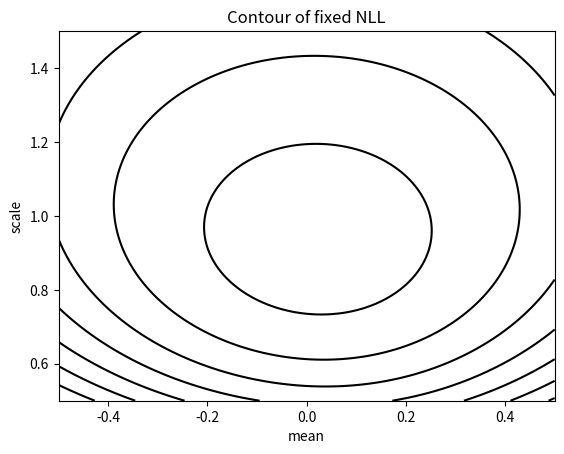
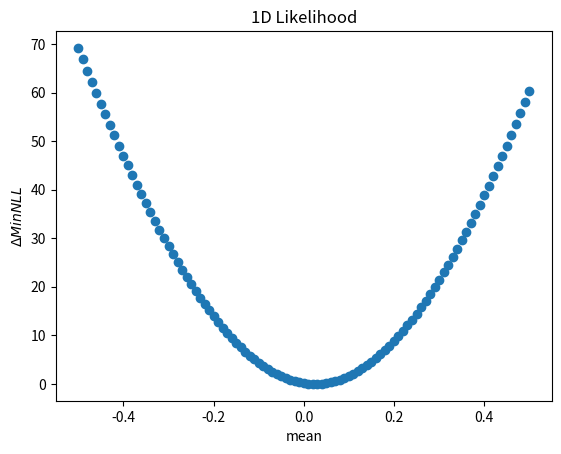
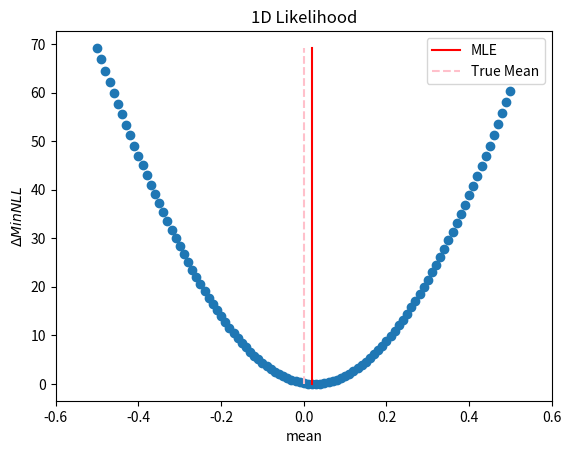
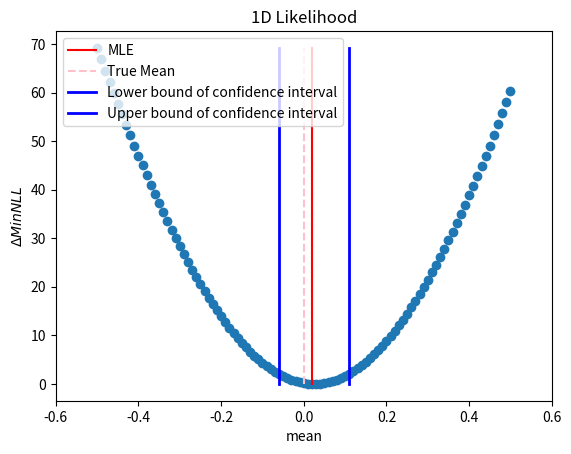
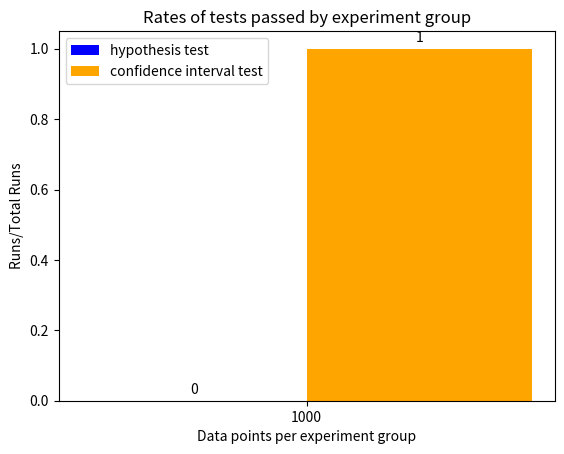

Here is the Python script that generated these plots, in order:
import math
import numpy as np
import scipy.stats as stats
import matplotlib.pyplot as plt
from scipy.optimize import minimize
import time
import csv

#M = experiment size
#lambda = mean of  distribution
#returns an array of random samples following a gaussian distribution
def Inverse_transform_sampling(M,lambda_):
    samples = []

    for i in range(M):
        u = np.random.uniform(0, 1)
        x = stats.cauchy.ppf(u, lambda_)
        samples.append(x)

    return(np.array(samples))

#returns mean value of distribution at which likelihood is maximized
def max_likelihood_est(samples,min_x,max_x,min_y,max_y,n_points,x,y):
    X, Y = np.meshgrid(x, y)
    Z = 0.0
    for sample in samples: # sum the NLL of each data point in sample
        Z += cauchyPDF([sample,X,Y])
    min_nll = np.min(Z) #get min NLL value
    (row,col) = np.where(Z == min_nll) #get loc of min NLL value
    assert(Z[row[0]][col[0]] == min_nll)
    best_mu = convert_index_to_val(col[0],min_x,max_x,n_points)
    best_std = convert_index_to_val(row[0],min_y,max_y,n_points)
    best_mu_loc = col[0]
    best_std_loc = row[0]
    # print("best mu ",best_mu)
    # print("best std ",best_std)
    # print("best mu and std ",best_mu," ", best_std)
    # print("smallest - nll ",min_nll)
    plt.contour(X, Y, Z, colors='black')
    plt.xlabel("mean")
    plt.ylabel("scale")
    plt.title("Contour of fixed NLL")
    plt.show()
    return (best_mu,best_std,Z,min_nll,best_mu_loc,best_std_loc)

def profile_likelihood(Z,min_nll,x):
    Z = np.transpose(Z)
    profile_ll = [np.min(row) - min_nll for row in Z]
    plt.scatter(x,profile_ll)
    plt.xlabel("mean")
    plt.ylabel(r'$\Delta Min NLL$')
    plt.title("1D Likelihood")
    plt.show()
    return (Z,profile_ll,np.max(profile_ll))

def conf_int(pll,min_x,max_x,n_points,best_mu,best_mu_loc):
    profile_ll = np.array(pll) #convert 1d profile likelihood array to np

    delta_nll = 2.0 #2 sigma significance
    # min_loc = np.where(profile_ll == 0.0)
    # print("min loc ",min_loc[0][0])
    # print(convert_index_to_val(min_loc[0][0],min_x,max_x,n_points))
    # assert(convert_index_to_val(min_loc[0][0],min_x,max_x,n_points) == best_mu)
    #calculate each value in array's distance from value of deltaNLL = 2
    diff_array = np.absolute(profile_ll - delta_nll)

    #find index in left,righthalf of diff_array of value closest to 0
    low_bound = diff_array[0:best_mu_loc].argmin()
    up_bound = diff_array[best_mu_loc+1:n_points].argmin()
    up_bound = best_mu_loc + 1 + up_bound #shift up_bound by adding center of array
    low_bound = convert_index_to_val(low_bound,min_x,max_x,n_points)
    up_bound = convert_index_to_val(up_bound,min_x,max_x,n_points)
    # print("low and up bound of conf int ",low_bound," ",up_bound)
    return(low_bound,up_bound)

#for each mu sigma pair,loop thru data points
#calculate -Nll at each point and add all NLLs for each point together
#result is a -Nll for each mu and sigma pair
def analytic_max_likelihood_est(samples):
    NLLS = {}
    #for one mu and sigma pair
    for i in range(0,51):
        mu = -0.5 + (0.02 * i)
        for j in range(0,51):
            std = 0.5 + (0.02 * j)
            nll = 0.0
            for sample in samples:
                nll += cauchyPDF([sample,mu,std])
                # if i == 5 and j ==49:
                    # print(nll)
                    # print(mu)
                    # print(std)
            NLLS[(mu,std)] = nll

    return NLLS

def convert_index_to_val(index,min,max,n_points):
    # print("convert call ",index," ",min," ",max," ",n_points)
    return min + index * (max-min)/(n_points - 1)

def cauchyPDF(params):
    # x,y,z = params
    # return x**2 + y**3 + z**3
    x,loc,scale = params
    # print(params)
    # return -1 * np.log((1/(std * np.sqrt(2 * np.pi))) * np.exp(-0.5*((x-mu)/std)**2))
    return -1 * np.log(1/((np.pi * scale)*(1 + ((x - loc)/scale)**2)))

def likelihood_ratio(Z,best_mu,best_std,min_x,max_x,min_y,max_y,n_points,best_mu_loc,best_std_loc,min_nll):
    #likelihood of observing data given the true mean and std
    L_null = Z[50][50]
    # assert(convert_index_to_val(50,-0.5,0.5,101) == 0.0)
    #likelihood of observing data given MLE for mean and std
    L_mle = Z[best_mu_loc][best_std_loc]
    # assert(L_mle == min_nll)
    # print("here ",Z[best_mu][best_std])
    #divide and take -2 ln
    modified_ratio = (2 * L_null) - (2 * L_mle)
    #value of chi2 at a significance level of 0.05 assuming 1 dof
    c_a = stats.chi2.ppf(q = 1 - 0.05,df = 1)
    #for a 95% confidence level, determine the value of the likelihood test above which we should not reject null
    #value of likelihood below which we should reject null hypothesis
    if modified_ratio > c_a:
        return 1 #reject null hypothesis
    else:
        return 0

def experiment(M):
    random_samples = Inverse_transform_sampling(M,lambda_ = 0)
    # print(random_samples)
    # analytic_max_likelihood_est(random_samples)
    min_x = -0.5
    max_x = 0.5
    min_y = 0.5
    max_y = 1.5
    n_points = 101
    x = np.linspace(min_x,max_x,n_points) #mean centered at 0
    y = np.linspace(min_y,max_y,n_points) #std centered at 1
    (best_mu,best_std,Z,min_nll,best_mu_loc,best_std_loc) = max_likelihood_est(random_samples,min_x,max_x,min_y,max_y,n_points,x,y)
    (transposed_Z,profile_ll,max_ll) = profile_likelihood(Z,min_nll,x)
    (low_bound, up_bound) = conf_int(profile_ll,min_x,max_x,n_points,best_mu,best_mu_loc)
    # print("low bound ",low_bound)
    # print("up bound ",up_bound)
    plot_estimators(x,profile_ll,n_points,best_mu,max_ll,low_bound,up_bound)
    within_CI = 0
    if low_bound <= 0.0 <= up_bound:
        within_CI = 1
    reject_null = likelihood_ratio(transposed_Z,best_mu, best_std,min_x,max_x,min_y,max_y,n_points,best_mu_loc,best_std_loc,min_nll)
    return (reject_null,within_CI)

def plot_estimators(x,profile_ll,n_points,best_mu,max_ll,low_bound,up_bound):
    plt.scatter(x,profile_ll)
    mle_x_vals = np.full(n_points,best_mu)
    truemean_x_vals = np.zeros(n_points)
    y_vals = np.linspace(0,max_ll,n_points)
    plt.plot(mle_x_vals,y_vals,color="red",label="MLE")
    plt.plot(truemean_x_vals,y_vals,'--',color="pink",label="True Mean")
    plt.xlim(-0.6,0.6)
    plt.title("1D Likelihood")
    plt.xlabel("mean")
    plt.ylabel(r'$\Delta Min NLL$')
    plt.legend()
    plt.show()

    plt.scatter(x,profile_ll)
    mle_x_vals = np.full(n_points,best_mu)
    truemean_x_vals = np.zeros(n_points)
    low_bound_x = np.full(n_points,low_bound)
    up_bound_x = np.full(n_points,up_bound)
    y_vals = np.linspace(0,max_ll,n_points)
    plt.plot(mle_x_vals,y_vals,color="red",label="MLE")
    plt.plot(truemean_x_vals,y_vals,'--',color="pink",label="True Mean")
    plt.plot(low_bound_x,y_vals,color="blue",linewidth=2,label="Lower bound of confidence interval")
    plt.plot(up_bound_x,y_vals,color="blue",linewidth=2,label="Upper bound of confidence interval")
    plt.xlim(-0.6,0.6)
    plt.xlabel("mean")
    plt.ylabel(r'$\Delta Min NLL$')
    plt.title("1D Likelihood")
    plt.legend()
    plt.show()

def plot_overall():
    with open("experiment_results.csv", 'r') as file:
        reader = csv.reader(file)
        labels = []
        hypothesis_test = []
        within_ci = []
        for row in reader:
            labels.append(row[0])
            hypothesis_test.append(float(row[2]))
            within_ci.append(float(row[3]))
        x = np.arange(len(labels))
        print(x)
        width = 0.35
        fig,ax = plt.subplots()
        rects1 = ax.bar(x - width/2, hypothesis_test,width,label = "hypothesis test",color="blue")
        rects2 = ax.bar(x + width/2, within_ci,width,label = "confidence interval test",color="orange")
        ax.set_xlabel('Data points per experiment group')
        ax.set_title('Rates of tests passed by experiment group')
        ax.set_xticks(x)
        ax.set_xticklabels(labels)
        ax.set_ylabel('Runs/Total Runs')
        ax.legend()
        ax.bar_label(rects1, padding=3)
        ax.bar_label(rects2, padding=3)
        plt.show()

# total_experiments = 500
total_experiments = 1
# for i in range(3,7):
for i in range(1):
    # M = 10**i
    M = 1000
    rejections = 0.0
    times_within_CI = 0.0
    t0 = time.time()
    for i in range(total_experiments):
        (reject_null,within_CI) = experiment(M)
        rejections += reject_null
        times_within_CI += within_CI
    t1 = time.time() - t0
    print(rejections/total_experiments)
    print(times_within_CI/total_experiments)
    print("time in seconds ",t1," time in min ",t1/60)
    row = [M,total_experiments,rejections/total_experiments,times_within_CI/total_experiments,t1,t1/60]
    with open("experiment_results.csv", 'a') as file:
        writer = csv.writer(file)
        writer.writerow(row)
    plot_overall()
